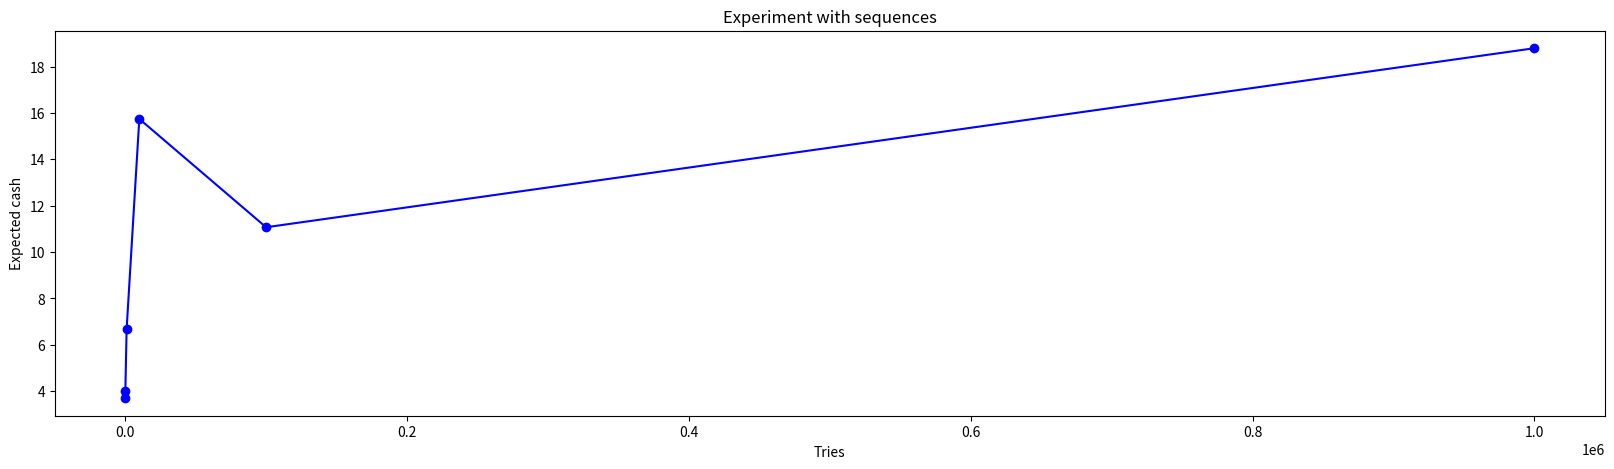

Here is the Python script that generated this plot:
import random
import matplotlib.pyplot as plot

expectedCash = 0
n = 10
cash = list()
while n <= 1000000:
    for i in range(0, n):
        X = random.uniform(0, 1)
        Y = random.uniform(0, 1)

        j = 2
        while Y <= X:
            Y = random.uniform(0, 1)
            j += 1

        expectedCash += j - 2
    cash.append(expectedCash / n)
    n *= 10

# creating the graph and the structures which will build its basis
graph = plot.figure(figsize=(20, 5))

# plotting the bar graph
plot.plot([10, 100, 1000, 10000, 100000, 1000000], cash, color='blue', marker='o')
plot.xlabel("Tries")
plot.ylabel("Expected cash")
plot.title("Experiment with sequences")
plot.show()

# the expected value is always increasing therefore
# there can be paid any fee to enter the game
